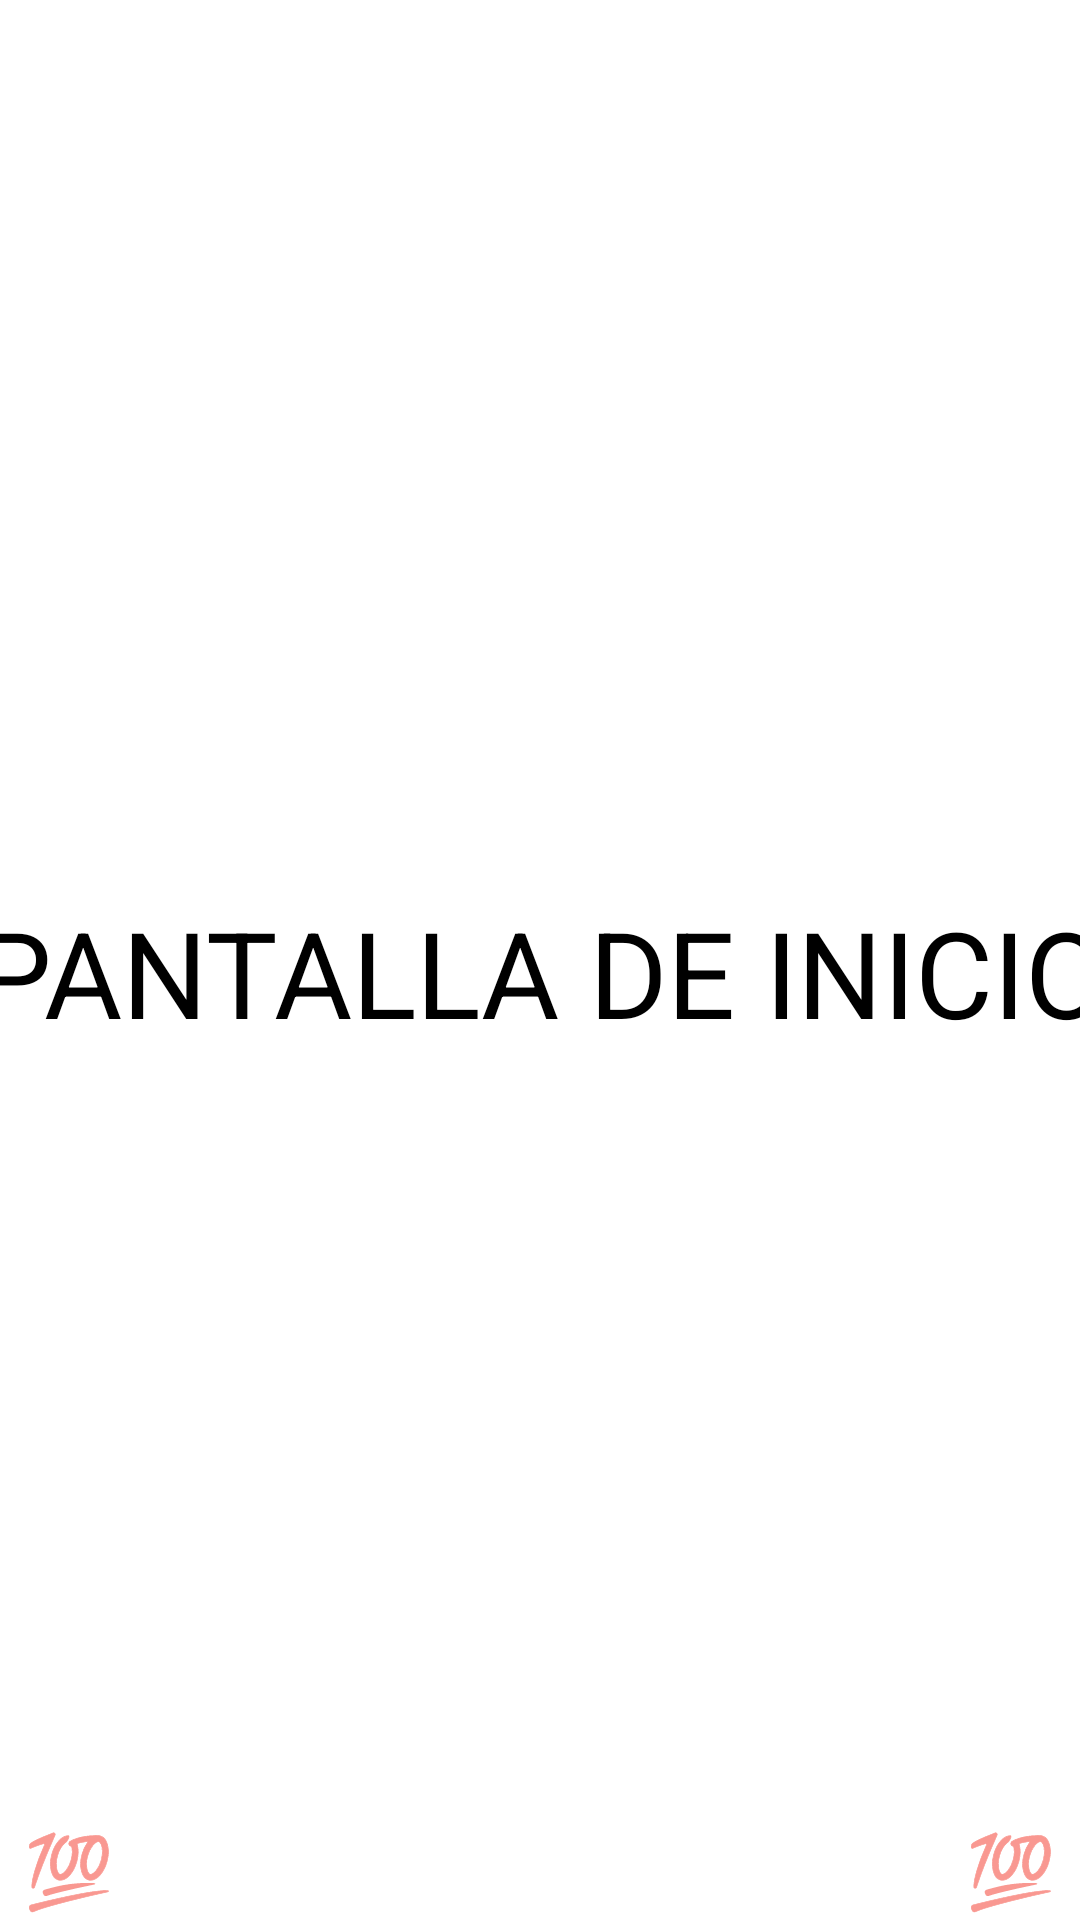

Write the Android layout XML for this screen, with the resource values it uses.
<!-- AndroidManifest.xml: application theme Theme.AmigosAgenda -->
<!-- res/layout/inicio_fragment.xml -->
<?xml version="1.0" encoding="utf-8"?>
<androidx.constraintlayout.motion.widget.MotionLayout xmlns:android="http://schemas.android.com/apk/res/android"
    xmlns:app="http://schemas.android.com/apk/res-auto"
    xmlns:tools="http://schemas.android.com/tools"
    android:layout_width="match_parent"
    android:layout_height="match_parent"
    app:layoutDescription="@xml/inicio_fragment_scene"
    tools:context=".view.fragments.Inicio">

    <TextView
        android:id="@+id/text_home"
        android:layout_width="match_parent"
        android:layout_height="wrap_content"
        android:layout_marginStart="8dp"
        android:layout_marginTop="8dp"
        android:layout_marginEnd="8dp"
        android:text="@string/pantalla_de_inicio"
        android:textAlignment="center"
        android:textSize="20sp"
        app:layout_constraintBottom_toBottomOf="parent"
        app:layout_constraintEnd_toEndOf="parent"
        app:layout_constraintStart_toStartOf="parent"
        app:layout_constraintTop_toTopOf="parent" />

    <TextView
        android:id="@+id/textView3"
        android:layout_width="wrap_content"
        android:layout_height="wrap_content"
        android:layout_marginStart="8dp"
        android:layout_marginTop="8dp"
        android:text="@string/cien"
        android:textSize="24sp"
        app:layout_constraintStart_toStartOf="parent"
        app:layout_constraintTop_toTopOf="parent" />

    <TextView
        android:id="@+id/textView4"
        android:layout_width="wrap_content"
        android:layout_height="wrap_content"
        android:layout_marginTop="8dp"
        android:layout_marginEnd="8dp"
        android:text="@string/cien"
        android:textSize="24sp"
        app:layout_constraintEnd_toEndOf="parent"
        app:layout_constraintTop_toTopOf="parent" />

    <ImageView
        android:id="@+id/imageView"
        android:layout_width="wrap_content"
        android:layout_height="wrap_content"
        android:contentDescription="@string/todo"
        android:scrollbarFadeDuration="800"
        android:src="@drawable/titulo1"
        app:layout_constraintEnd_toEndOf="@+id/text_home"
        app:layout_constraintTop_toBottomOf="@+id/text_home" />

    <ImageView
        android:id="@+id/imageView2"
        android:layout_width="wrap_content"
        android:layout_height="wrap_content"
        android:contentDescription="@string/todo"
        android:scrollbarFadeDuration="800"
        android:src="@drawable/titulo1"
        app:layout_constraintEnd_toEndOf="@+id/text_home"
        app:layout_constraintTop_toBottomOf="@+id/text_home" />
</androidx.constraintlayout.motion.widget.MotionLayout>
<!-- resources referenced by this layout -->
<resources>
  <!-- drawable titulo1 (drawable) -->
  <vector xmlns:android="http://schemas.android.com/apk/res/android"
      android:width="24dp"
      android:height="24dp"
      android:tint="#FF0000"
      android:viewportWidth="24"
      android:viewportHeight="24">
      <path
          android:fillColor="@android:color/white"
          android:pathData="M17.77,3.77l-1.77,-1.77l-10,10l10,10l1.77,-1.77l-8.23,-8.23z" />
  </vector>
  <string name="cien">💯</string>
  <string name="pantalla_de_inicio">PANTALLA DE INICIO</string>
  <string name="todo">TODO</string>
  <style name="Theme.AmigosAgenda" parent="Theme.MaterialComponents.DayNight.DarkActionBar">
          
          <item name="colorPrimary">@color/primaryColor</item>
          <item name="colorPrimaryVariant">@color/primaryDarkColor</item>
          <item name="colorOnPrimary">@color/primaryTextColor</item>
          
          <item name="colorSecondary">@color/secondaryColor</item>
          <item name="colorSecondaryVariant">@color/secondaryDarkColor</item>
          <item name="colorOnSecondary">@color/secondaryTextColor</item>
          
          <item name="android:statusBarColor" tools:targetApi="l">?attr/colorPrimaryVariant</item>
          
      </style>
  <color name="primaryColor">#424242</color>
  <color name="primaryDarkColor">#1b1b1b</color>
  <color name="primaryTextColor">#ffffff</color>
  <color name="secondaryColor">#3d5afe</color>
  <color name="secondaryDarkColor">#0031ca</color>
  <color name="secondaryTextColor">#ffffff</color>
</resources>
